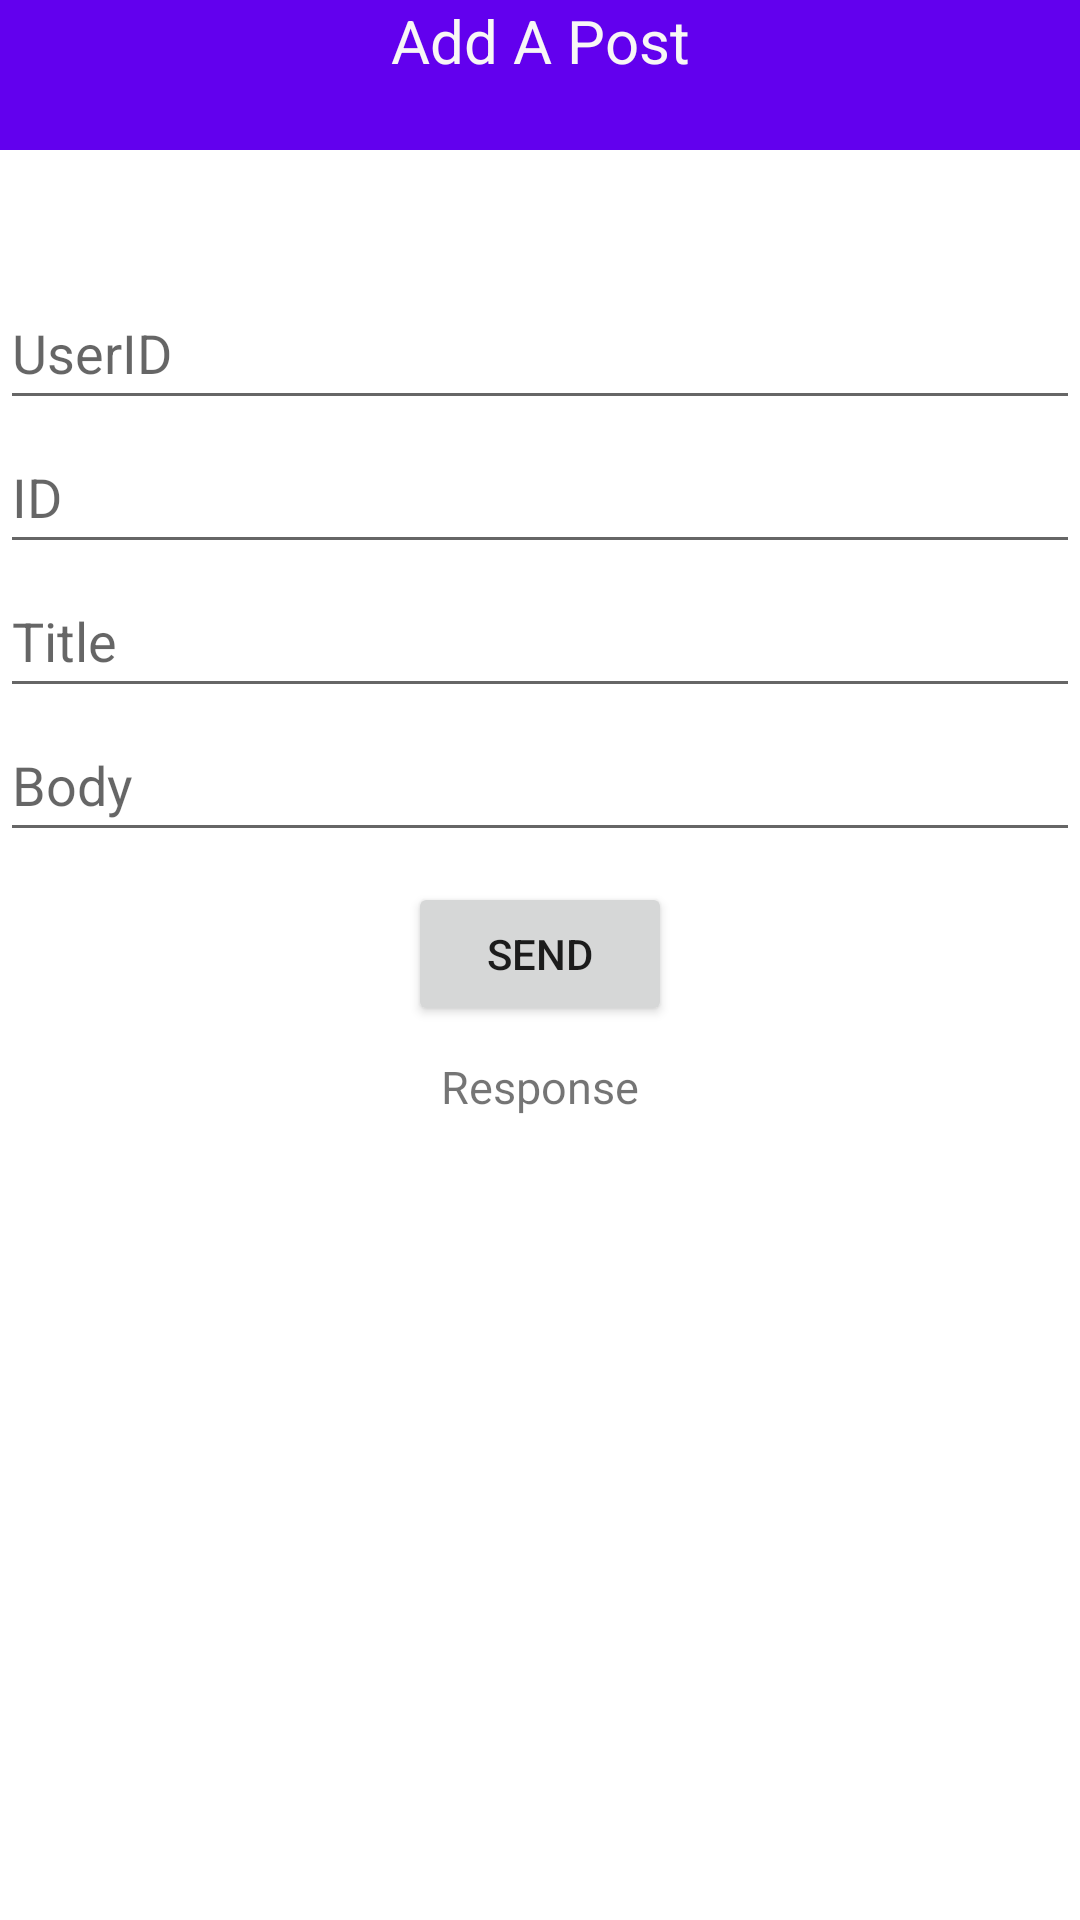

Layout XML and referenced resources for this Android screen:
<!-- AndroidManifest.xml: application theme Theme.Postito -->
<!-- res/layout/activity_post.xml -->
<?xml version="1.0" encoding="utf-8"?>
<layout
    xmlns:app="http://schemas.android.com/apk/res-auto"
    xmlns:tools="http://schemas.android.com/tools"
    xmlns:android="http://schemas.android.com/apk/res/android"
    tools:context=".PostActivity">
<androidx.constraintlayout.widget.ConstraintLayout

    android:layout_width="match_parent"
    android:layout_height="match_parent">

        <EditText
            android:id="@+id/userIdP"
            android:layout_width="match_parent"
            android:layout_height="wrap_content"
            android:layout_marginTop="92dp"
            android:hint="UserID"
            android:minHeight="48dp"
            app:layout_constraintEnd_toEndOf="parent"
            app:layout_constraintStart_toStartOf="parent"
            app:layout_constraintTop_toTopOf="parent" />

        <EditText
            android:id="@+id/idP"
            android:layout_width="match_parent"
            android:layout_height="wrap_content"
            android:hint="ID"
            android:minHeight="48dp"
            app:layout_constraintEnd_toEndOf="parent"
            app:layout_constraintStart_toStartOf="parent"
            app:layout_constraintTop_toBottomOf="@+id/userIdP" />

        <EditText
            android:id="@+id/title2P"
            android:layout_width="match_parent"
            android:layout_height="wrap_content"
            android:hint="Title"
            android:minHeight="48dp"
            app:layout_constraintEnd_toEndOf="parent"
            app:layout_constraintStart_toStartOf="parent"
            app:layout_constraintTop_toBottomOf="@+id/idP" />

        <EditText
            android:id="@+id/textView4P"
            android:layout_width="match_parent"
            android:layout_height="wrap_content"
            android:hint="Body"
            android:minHeight="48dp"
            app:layout_constraintEnd_toEndOf="parent"
            app:layout_constraintStart_toStartOf="parent"
            app:layout_constraintTop_toBottomOf="@+id/title2P" />

        <Button
            android:id="@+id/btnClose"
            android:layout_width="wrap_content"
            android:layout_height="wrap_content"
            android:layout_marginTop="10dp"
            android:text="SEND"
            app:layout_constraintEnd_toEndOf="parent"
            app:layout_constraintStart_toStartOf="parent"
            app:layout_constraintTop_toBottomOf="@+id/textView4P" />

        <View
            android:id="@+id/view"
            android:layout_width="match_parent"
            android:layout_height="50dp"
            android:background="@color/purple_500"
            app:layout_constraintEnd_toEndOf="parent"
            app:layout_constraintStart_toStartOf="parent"
            app:layout_constraintTop_toTopOf="parent" />

        <TextView
            android:id="@+id/textView"
            android:layout_width="match_parent"
            android:layout_height="wrap_content"
            android:gravity="center"
            android:text="Add A Post"
            android:textColor="#F8F6F6"
            android:textSize="20sp"
            app:layout_constraintEnd_toEndOf="parent"
            app:layout_constraintStart_toStartOf="parent"
            app:layout_constraintTop_toTopOf="parent" />

        <TextView
            android:id="@+id/TVResponse"
            android:layout_width="match_parent"
            android:layout_height="100dp"
            android:layout_margin="10dp"
            android:layout_marginStart="10dp"
            android:layout_marginEnd="9dp"
            android:gravity="center_horizontal"
            android:text="Response"
            android:textAlignment="center"
            android:textSize="15sp"
            app:layout_constraintEnd_toEndOf="parent"
            app:layout_constraintStart_toStartOf="parent"
            app:layout_constraintTop_toBottomOf="@+id/btnClose" />

    </androidx.constraintlayout.widget.ConstraintLayout>


</layout>
<!-- resources referenced by this layout -->
<resources>
  <style name="Theme.Postito" parent="Theme.MaterialComponents.DayNight.DarkActionBar">
          
          <item name="colorPrimary">@color/purple_500</item>
          <item name="colorPrimaryVariant">@color/purple_700</item>
          <item name="colorOnPrimary">@color/white</item>
          
          <item name="colorSecondary">@color/teal_200</item>
          <item name="colorSecondaryVariant">@color/teal_700</item>
          <item name="colorOnSecondary">@color/black</item>
          
          <item name="android:statusBarColor" tools:targetApi="l">?attr/colorPrimaryVariant</item>
          
      </style>
  <!-- not gathered from this repository: default colours our renderer supplied (Android Studio template values) -->
  <color name="purple_500">#FF6200EE</color>
  <color name="purple_700">#FF3700B3</color>
  <color name="teal_200">#FF03DAC5</color>
  <color name="teal_700">#FF018786</color>
  <color name="black">#FF000000</color>
  <color name="white">#FFFFFFFF</color>
</resources>
